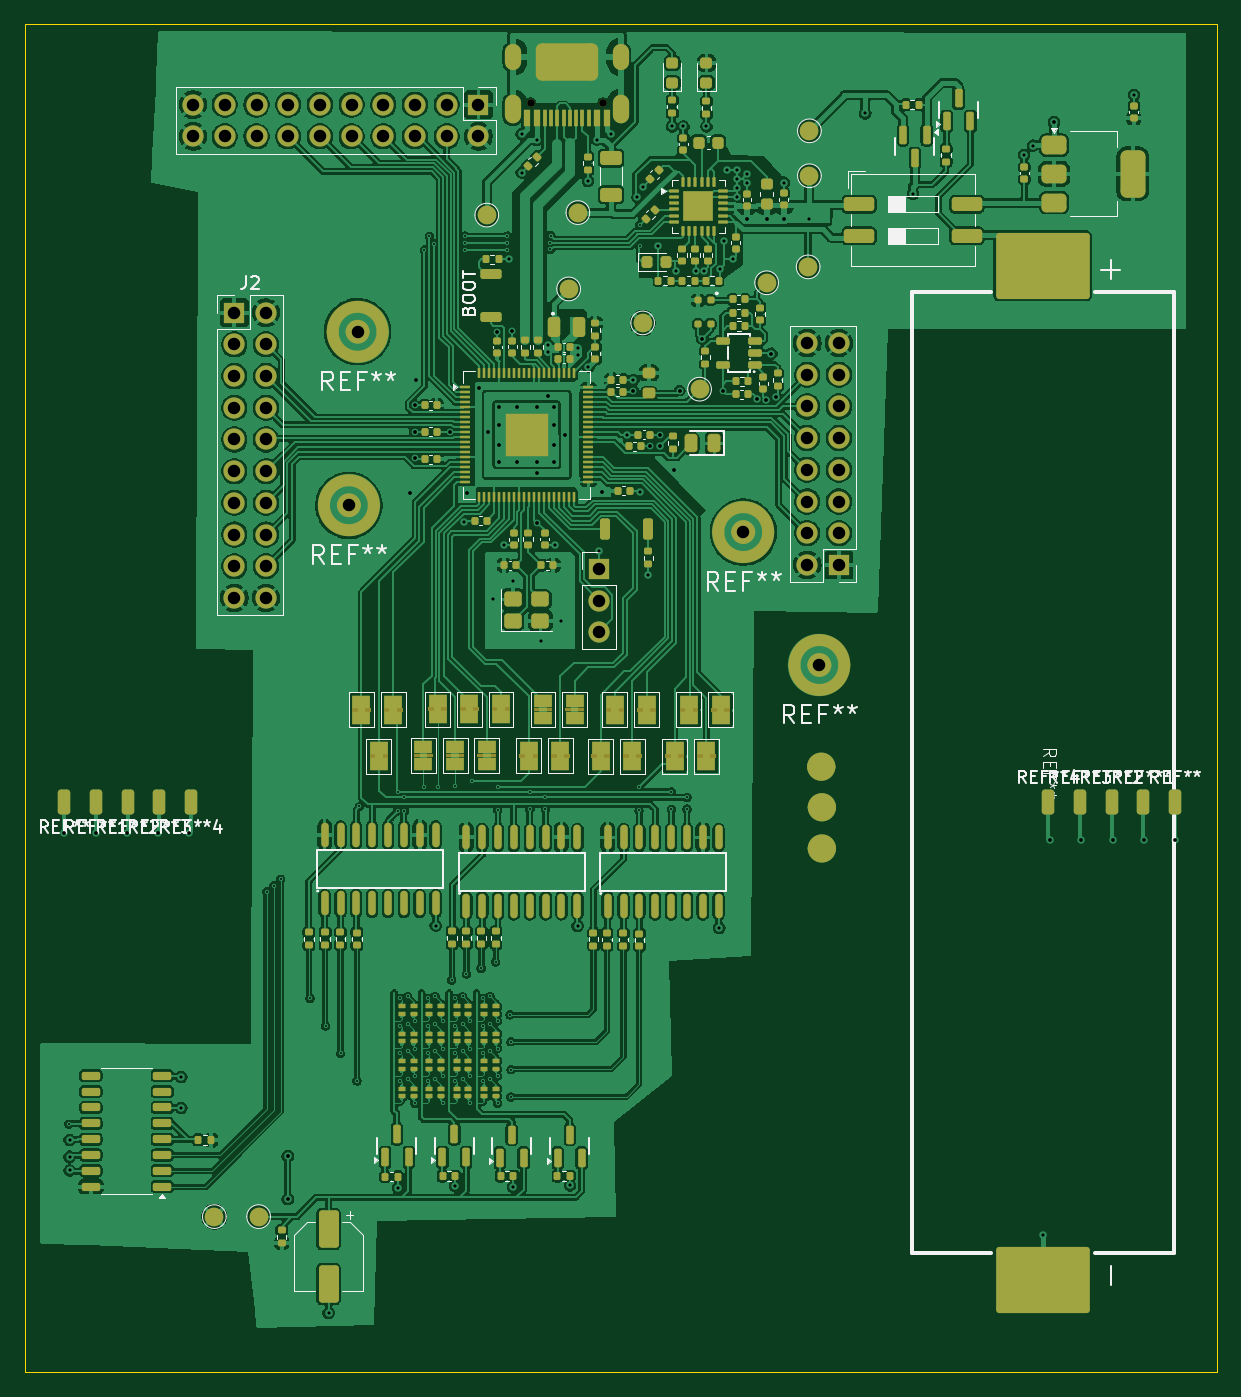
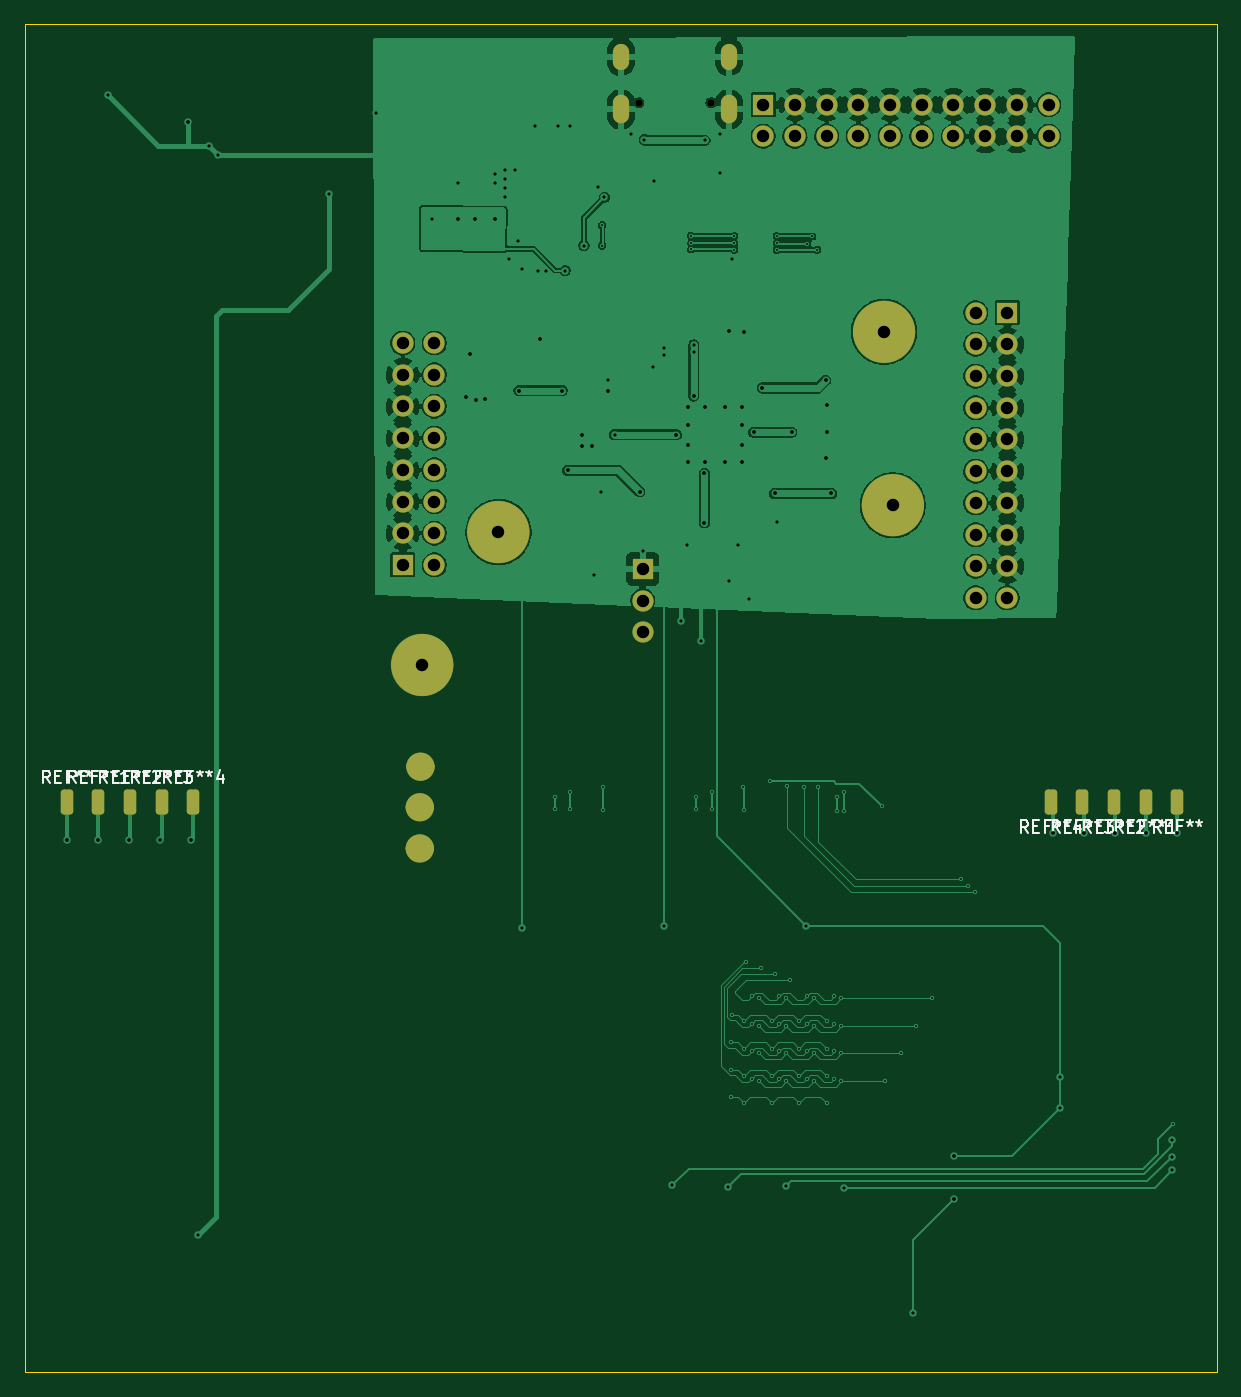
Circuit board: 11 layer files. Board 95.5 x 108.0 mm.
- bottom_copper: poc-one-B_Cu.gbl (274635 bytes)
- bottom_mask: poc-one-B_Mask.gbs (4894 bytes)
- paste: poc-one-B_Paste.gbp (466 bytes)
- bottom_silk: poc-one-B_Silkscreen.gbo (22370 bytes)
- outline: poc-one-Edge_Cuts.gm1 (623 bytes)
- top_copper: poc-one-F_Cu.gtl (720886 bytes)
- top_mask: poc-one-F_Mask.gts (29880 bytes)
- paste: poc-one-F_Paste.gtp (21051 bytes)
- top_silk: poc-one-F_Silkscreen.gto (85069 bytes)
- drill: poc-one-NPTH.drl (374 bytes)
- drill: poc-one-PTH.drl (5102 bytes)

=== bottom_copper: poc-one-B_Cu.gbl (274635 bytes, source omitted) ===
=== bottom_mask: poc-one-B_Mask.gbs ===
%TF.GenerationSoftware,KiCad,Pcbnew,10.0.1-1.fc44*%
%TF.CreationDate,2026-05-05T04:36:18+02:00*%
%TF.ProjectId,poc-one,706f632d-6f6e-4652-9e6b-696361645f70,rev?*%
%TF.SameCoordinates,Original*%
%TF.FileFunction,Soldermask,Bot*%
%TF.FilePolarity,Negative*%
%FSLAX46Y46*%
G04 Gerber Fmt 4.6, Leading zero omitted, Abs format (unit mm)*
G04 Created by KiCad (PCBNEW 10.0.1-1.fc44) date 2026-05-05 04:36:18*
%MOMM*%
%LPD*%
G01*
G04 APERTURE LIST*
G04 Aperture macros list*
%AMRoundRect*
0 Rectangle with rounded corners*
0 $1 Rounding radius*
0 $2 $3 $4 $5 $6 $7 $8 $9 X,Y pos of 4 corners*
0 Add a 4 corners polygon primitive as box body*
4,1,4,$2,$3,$4,$5,$6,$7,$8,$9,$2,$3,0*
0 Add four circle primitives for the rounded corners*
1,1,$1+$1,$2,$3*
1,1,$1+$1,$4,$5*
1,1,$1+$1,$6,$7*
1,1,$1+$1,$8,$9*
0 Add four rect primitives between the rounded corners*
20,1,$1+$1,$2,$3,$4,$5,0*
20,1,$1+$1,$4,$5,$6,$7,0*
20,1,$1+$1,$6,$7,$8,$9,0*
20,1,$1+$1,$8,$9,$2,$3,0*%
G04 Aperture macros list end*
%ADD10C,1.150000*%
%ADD11C,2.500000*%
%ADD12R,1.700000X1.700000*%
%ADD13C,1.700000*%
%ADD14C,0.600000*%
%ADD15O,1.300000X2.300000*%
%ADD16O,1.300000X2.100000*%
%ADD17RoundRect,0.250000X0.250000X0.750000X-0.250000X0.750000X-0.250000X-0.750000X0.250000X-0.750000X0*%
%ADD18RoundRect,0.250000X-0.250000X-0.750000X0.250000X-0.750000X0.250000X0.750000X-0.250000X0.750000X0*%
G04 APERTURE END LIST*
D10*
X131225000Y-167150000D02*
G75*
G02*
X130075000Y-167150000I-575000J0D01*
G01*
X130075000Y-167150000D02*
G75*
G02*
X131225000Y-167150000I575000J0D01*
G01*
X131275000Y-170400000D02*
G75*
G02*
X130125000Y-170400000I-575000J0D01*
G01*
X130125000Y-170400000D02*
G75*
G02*
X131275000Y-170400000I575000J0D01*
G01*
X131275000Y-173700000D02*
G75*
G02*
X130125000Y-173700000I-575000J0D01*
G01*
X130125000Y-173700000D02*
G75*
G02*
X131275000Y-173700000I575000J0D01*
G01*
%TO.C,REF\u002A\u002A*%
D11*
X125650000Y-148350000D02*
G75*
G02*
X123150000Y-148350000I-1250000J0D01*
G01*
X123150000Y-148350000D02*
G75*
G02*
X125650000Y-148350000I1250000J0D01*
G01*
X94050000Y-146200000D02*
G75*
G02*
X91550000Y-146200000I-1250000J0D01*
G01*
X91550000Y-146200000D02*
G75*
G02*
X94050000Y-146200000I1250000J0D01*
G01*
X94750000Y-132300000D02*
G75*
G02*
X92250000Y-132300000I-1250000J0D01*
G01*
X92250000Y-132300000D02*
G75*
G02*
X94750000Y-132300000I1250000J0D01*
G01*
X131750000Y-159000000D02*
G75*
G02*
X129250000Y-159000000I-1250000J0D01*
G01*
X129250000Y-159000000D02*
G75*
G02*
X131750000Y-159000000I1250000J0D01*
G01*
%TD*%
D12*
%TO.C,J5*%
X112845000Y-151295000D03*
D13*
X112845000Y-153835000D03*
X112845000Y-156375000D03*
%TD*%
D12*
%TO.C,J1*%
X103180000Y-114100000D03*
D13*
X103180000Y-116640000D03*
X100640000Y-114100000D03*
X100640000Y-116640000D03*
X98100000Y-114100000D03*
X98100000Y-116640000D03*
X95560000Y-114100000D03*
X95560000Y-116640000D03*
X93020000Y-114100000D03*
X93020000Y-116640000D03*
X90480000Y-114100000D03*
X90480000Y-116640000D03*
X87940000Y-114100000D03*
X87940000Y-116640000D03*
X85400000Y-114100000D03*
X85400000Y-116640000D03*
X82860000Y-114100000D03*
X82860000Y-116640000D03*
X80320000Y-114100000D03*
X80320000Y-116640000D03*
%TD*%
D12*
%TO.C,J2*%
X83625000Y-130770000D03*
D13*
X86165000Y-130770000D03*
X83625000Y-133310000D03*
X86165000Y-133310000D03*
X83625000Y-135850000D03*
X86165000Y-135850000D03*
X83625000Y-138390000D03*
X86165000Y-138390000D03*
X83625000Y-140930000D03*
X86165000Y-140930000D03*
X83625000Y-143470000D03*
X86165000Y-143470000D03*
X83625000Y-146010000D03*
X86165000Y-146010000D03*
X83625000Y-148550000D03*
X86165000Y-148550000D03*
X83625000Y-151090000D03*
X86165000Y-151090000D03*
X83625000Y-153630000D03*
X86165000Y-153630000D03*
%TD*%
D14*
%TO.C,J3*%
X113150000Y-113950000D03*
X107370000Y-113950000D03*
D15*
X114590000Y-114470000D03*
D16*
X114590000Y-110270000D03*
D15*
X105930000Y-114470000D03*
D16*
X105930000Y-110270000D03*
%TD*%
D12*
%TO.C,J4*%
X132065000Y-150980000D03*
D13*
X129525000Y-150980000D03*
X132065000Y-148440000D03*
X129525000Y-148440000D03*
X132065000Y-145900000D03*
X129525000Y-145900000D03*
X132065000Y-143360000D03*
X129525000Y-143360000D03*
X132065000Y-140820000D03*
X129525000Y-140820000D03*
X132065000Y-138280000D03*
X129525000Y-138280000D03*
X132065000Y-135740000D03*
X129525000Y-135740000D03*
X132065000Y-133200000D03*
X129525000Y-133200000D03*
%TD*%
D17*
%TO.C,REF\u002A\u002A4*%
X148840000Y-170000000D03*
%TD*%
%TO.C,REF\u002A\u002A1*%
X156460000Y-170000000D03*
%TD*%
D18*
%TO.C,REF\u002A\u002A1*%
X72540000Y-170000000D03*
%TD*%
%TO.C,REF\u002A\u002A*%
X70000000Y-170000000D03*
%TD*%
D17*
%TO.C,REF\u002A\u002A3*%
X151380000Y-170000000D03*
%TD*%
D18*
%TO.C,REF\u002A\u002A3*%
X77620000Y-170000000D03*
%TD*%
D17*
%TO.C,REF\u002A\u002A2*%
X153920000Y-170000000D03*
%TD*%
%TO.C,REF\u002A\u002A*%
X159000000Y-170000000D03*
%TD*%
D18*
%TO.C,REF\u002A\u002A4*%
X80160000Y-170000000D03*
%TD*%
%TO.C,REF\u002A\u002A2*%
X75080000Y-170000000D03*
%TD*%
M02*

=== paste: poc-one-B_Paste.gbp ===
%TF.GenerationSoftware,KiCad,Pcbnew,10.0.1-1.fc44*%
%TF.CreationDate,2026-05-05T04:36:18+02:00*%
%TF.ProjectId,poc-one,706f632d-6f6e-4652-9e6b-696361645f70,rev?*%
%TF.SameCoordinates,Original*%
%TF.FileFunction,Paste,Bot*%
%TF.FilePolarity,Positive*%
%FSLAX46Y46*%
G04 Gerber Fmt 4.6, Leading zero omitted, Abs format (unit mm)*
G04 Created by KiCad (PCBNEW 10.0.1-1.fc44) date 2026-05-05 04:36:18*
%MOMM*%
%LPD*%
G01*
G04 APERTURE LIST*
G04 APERTURE END LIST*
M02*

=== bottom_silk: poc-one-B_Silkscreen.gbo (22370 bytes, source omitted) ===
=== outline: poc-one-Edge_Cuts.gm1 ===
%TF.GenerationSoftware,KiCad,Pcbnew,10.0.1-1.fc44*%
%TF.CreationDate,2026-05-05T04:36:18+02:00*%
%TF.ProjectId,poc-one,706f632d-6f6e-4652-9e6b-696361645f70,rev?*%
%TF.SameCoordinates,Original*%
%TF.FileFunction,Profile,NP*%
%FSLAX46Y46*%
G04 Gerber Fmt 4.6, Leading zero omitted, Abs format (unit mm)*
G04 Created by KiCad (PCBNEW 10.0.1-1.fc44) date 2026-05-05 04:36:18*
%MOMM*%
%LPD*%
G01*
G04 APERTURE LIST*
%TA.AperFunction,Profile*%
%ADD10C,0.050000*%
%TD*%
G04 APERTURE END LIST*
D10*
X66850000Y-107650000D02*
X162350000Y-107650000D01*
X162350000Y-215650000D01*
X66850000Y-215650000D01*
X66850000Y-107650000D01*
M02*

=== top_copper: poc-one-F_Cu.gtl (720886 bytes, source omitted) ===
=== top_mask: poc-one-F_Mask.gts (29880 bytes, source omitted) ===
=== paste: poc-one-F_Paste.gtp (21051 bytes, source omitted) ===
=== top_silk: poc-one-F_Silkscreen.gto (85069 bytes, source omitted) ===
=== drill: poc-one-NPTH.drl ===
M48
; DRILL file KiCad 10.0.1-1.fc44 date 2026-05-05T04:36:20
; FORMAT={-:-/ absolute / metric / decimal}
; #@! TF.CreationDate,2026-05-05T04:36:20+02:00
; #@! TF.GenerationSoftware,Kicad,Pcbnew,10.0.1-1.fc44
; #@! TF.FileFunction,NonPlated,1,2,NPTH
FMAT,2
METRIC
; #@! TA.AperFunction,NonPlated,NPTH,ComponentDrill
T1C0.600
%
G90
G05
T1
X107.37Y-113.95
X113.15Y-113.95
M30

=== drill: poc-one-PTH.drl ===
M48
; DRILL file KiCad 10.0.1-1.fc44 date 2026-05-05T04:36:20
; FORMAT={-:-/ absolute / metric / decimal}
; #@! TF.CreationDate,2026-05-05T04:36:20+02:00
; #@! TF.GenerationSoftware,Kicad,Pcbnew,10.0.1-1.fc44
; #@! TF.FileFunction,Plated,1,2,PTH
FMAT,2
METRIC
; #@! TA.AperFunction,Plated,PTH,ViaDrill
T1C0.150
; #@! TA.AperFunction,Plated,PTH,ViaDrill
T2C0.250
; #@! TA.AperFunction,Plated,PTH,ViaDrill
T3C0.300
; #@! TA.AperFunction,Plated,PTH,ComponentDrill
T4C0.500
; #@! TA.AperFunction,Plated,PTH,ComponentDrill
T5C1.000
%
G90
G05
T1
X70.36Y-195.78
X86.21Y-177.15
X86.77Y-176.68
X87.34Y-176.16
X89.68Y-185.7
X90.93Y-187.92
X92.13Y-190.12
X93.44Y-192.33
X93.65Y-170.325
X96.7Y-169.15
X96.7Y-170.7
X96.92Y-185.72
X96.92Y-187.92
X96.92Y-190.12
X96.92Y-192.32
X97.25Y-169.6
X97.25Y-170.7
X97.51Y-185.55
X97.51Y-187.75
X97.51Y-189.95
X97.51Y-192.15
X98.11Y-187.53
X98.11Y-189.73
X98.11Y-191.93
X98.11Y-194.13
X98.79Y-168.75
X98.85Y-125.725
X99.12Y-185.72
X99.12Y-187.92
X99.12Y-190.12
X99.12Y-192.32
X99.25Y-124.65
X99.65Y-125.25
X99.71Y-185.55
X99.71Y-187.75
X99.71Y-189.95
X99.71Y-192.15
X99.93Y-168.74
X100.31Y-187.53
X100.31Y-189.73
X100.31Y-191.93
X100.31Y-194.13
X101.04Y-184.24
X101.29Y-168.72
X101.32Y-185.72
X101.32Y-187.92
X101.32Y-190.12
X101.32Y-192.32
X101.91Y-185.55
X101.91Y-187.75
X101.91Y-189.95
X101.91Y-192.15
X102.1Y-124.625
X102.1Y-125.225
X102.1Y-125.725
X102.21Y-183.75
X102.51Y-187.53
X102.51Y-189.73
X102.51Y-191.93
X102.51Y-194.13
X102.64Y-168.29
X103.4Y-183.29
X103.52Y-185.72
X103.52Y-187.92
X103.52Y-190.12
X103.52Y-192.32
X104.11Y-185.55
X104.11Y-187.75
X104.11Y-189.95
X104.11Y-192.15
X104.56Y-182.8
X104.71Y-187.53
X104.71Y-189.73
X104.71Y-191.93
X104.71Y-194.13
X104.725Y-170.6
X104.775Y-168.75
X105.5Y-124.625
X105.5Y-125.225
X105.5Y-125.725
X105.72Y-187.03
X105.77Y-193.61
X105.79Y-189.19
X105.79Y-191.42
X107.3Y-169.15
X107.3Y-170.55
X108.55Y-169.6
X108.55Y-170.55
X108.95Y-125.2
X108.95Y-125.7
X108.975Y-124.6
X116.05Y-168.75
X116.05Y-170.65
X116.1Y-123.75
X116.1Y-125.4
X118.65Y-169.15
X118.65Y-170.55
X119.9Y-169.6
X119.9Y-170.55
T2
X70.42Y-197.05
X70.42Y-198.4
X70.42Y-199.5
X79.37Y-192.0
X79.37Y-194.5
X91.17Y-210.9
X96.72Y-200.9
X99.75Y-179.88
X101.32Y-200.75
X102.045Y-147.57
X104.36Y-153.74
X105.2Y-149.425
X105.65Y-126.5
X105.95Y-152.26
X105.97Y-200.8
X106.65Y-116.45
X106.65Y-119.55
X107.85Y-116.95
X108.17Y-157.08
X108.75Y-133.35
X108.75Y-133.95
X109.3Y-149.4
X109.76Y-155.46
X110.52Y-200.7
X111.12Y-179.9
X111.15Y-133.6
X111.15Y-134.2
X111.95Y-120.2
X111.996Y-135.096
X112.7Y-116.9
X112.85Y-149.9
X113.8Y-116.45
X115.1Y-140.55
X115.6Y-136.15
X115.915Y-121.515
X116.15Y-145.1
X116.395Y-120.685
X116.75Y-151.75
X117.55Y-125.4
X118.7Y-115.85
X119.05Y-127.4
X119.6Y-115.85
X120.6Y-127.43
X121.25Y-127.4
X121.45Y-115.85
X122.48Y-180.06
X122.5Y-127.3
X122.85Y-125.0
X123.1Y-119.3
X123.55Y-126.5
X123.9Y-119.3
X123.9Y-120.05
X123.9Y-120.8
X123.9Y-121.5
X124.7Y-119.65
X124.7Y-120.4
X127.65Y-120.35
X129.7Y-123.25
X134.18Y-114.8
X138.0Y-121.25
X146.91Y-118.13
X147.61Y-117.38
X148.45Y-204.65
X155.72Y-113.33
T3
X70.0Y-172.5
X72.5Y-172.5
X75.0Y-172.5
X77.5Y-172.5
X80.0Y-172.5
X87.9Y-198.35
X87.9Y-201.8
X97.725Y-145.25
X98.075Y-138.2
X98.075Y-140.325
X98.132Y-142.45
X98.175Y-136.175
X100.9Y-140.35
X102.275Y-145.25
X103.25Y-136.8
X103.95Y-140.35
X104.7Y-132.3
X104.85Y-138.35
X104.85Y-139.75
X104.85Y-141.35
X104.85Y-142.75
X105.9Y-132.25
X106.25Y-138.35
X106.25Y-142.75
X107.85Y-138.35
X107.85Y-142.75
X107.9Y-143.65
X107.9Y-147.6
X108.75Y-137.45
X109.25Y-138.35
X109.25Y-139.75
X109.25Y-141.35
X109.25Y-142.75
X110.15Y-140.55
X113.075Y-145.125
X115.6Y-137.05
X116.9Y-141.475
X117.7Y-140.55
X117.7Y-141.485
X118.85Y-143.4
X119.3Y-137.01
X121.1Y-132.85
X122.75Y-137.01
X124.7Y-123.3
X125.5Y-137.7
X126.225Y-137.755
X126.3Y-123.25
X126.65Y-134.05
X127.011Y-137.511
X127.65Y-123.3
X149.0Y-173.0
X149.3Y-115.5
X151.5Y-173.0
X154.0Y-173.0
X156.5Y-173.0
X159.0Y-173.0
T5
X80.32Y-114.1
X80.32Y-116.64
X82.86Y-114.1
X82.86Y-116.64
X83.625Y-130.77
X83.625Y-133.31
X83.625Y-135.85
X83.625Y-138.39
X83.625Y-140.93
X83.625Y-143.47
X83.625Y-146.01
X83.625Y-148.55
X83.625Y-151.09
X83.625Y-153.63
X85.4Y-114.1
X85.4Y-116.64
X86.165Y-130.77
X86.165Y-133.31
X86.165Y-135.85
X86.165Y-138.39
X86.165Y-140.93
X86.165Y-143.47
X86.165Y-146.01
X86.165Y-148.55
X86.165Y-151.09
X86.165Y-153.63
X87.94Y-114.1
X87.94Y-116.64
X90.48Y-114.1
X90.48Y-116.64
X92.8Y-146.2
X93.02Y-114.1
X93.02Y-116.64
X93.5Y-132.3
X95.56Y-114.1
X95.56Y-116.64
X98.1Y-114.1
X98.1Y-116.64
X100.64Y-114.1
X100.64Y-116.64
X103.18Y-114.1
X103.18Y-116.64
X112.845Y-151.295
X112.845Y-153.835
X112.845Y-156.375
X124.4Y-148.35
X129.525Y-133.2
X129.525Y-135.74
X129.525Y-138.28
X129.525Y-140.82
X129.525Y-143.36
X129.525Y-145.9
X129.525Y-148.44
X129.525Y-150.98
X130.5Y-159.0
X132.065Y-133.2
X132.065Y-135.74
X132.065Y-138.28
X132.065Y-140.82
X132.065Y-143.36
X132.065Y-145.9
X132.065Y-148.44
X132.065Y-150.98
T4
G00X105.93Y-110.67
M15
G01X105.93Y-109.87
M16
G05
G00X105.93Y-115.02
M15
G01X105.93Y-113.92
M16
G05
G00X114.59Y-110.67
M15
G01X114.59Y-109.87
M16
G05
G00X114.59Y-115.02
M15
G01X114.59Y-113.92
M16
G05
M30
